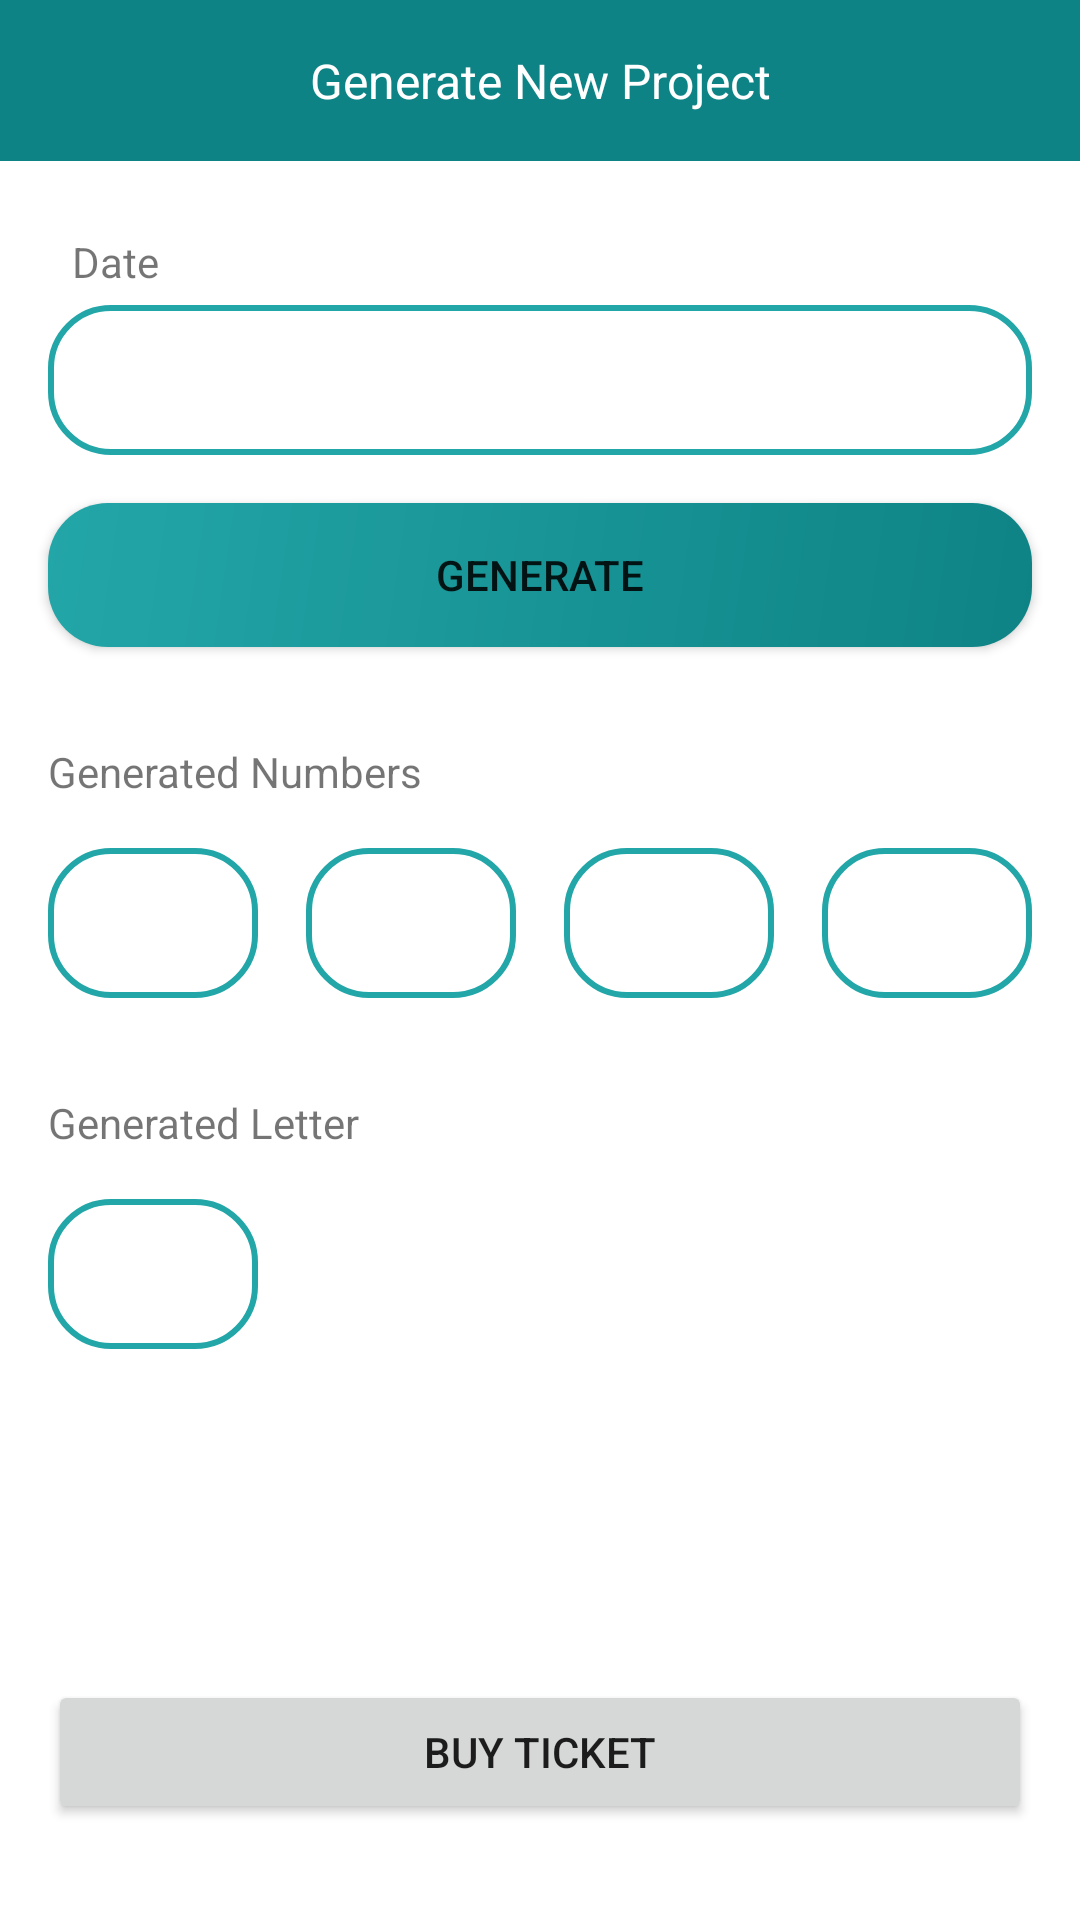

Reconstruct the res/layout file that produces this screen, plus the resources it refers to.
<!-- AndroidManifest.xml: application theme Theme.LottaryApp -->
<!-- res/layout/activity_new_lottery.xml -->
<?xml version="1.0" encoding="utf-8"?>
<androidx.constraintlayout.widget.ConstraintLayout xmlns:android="http://schemas.android.com/apk/res/android"
    xmlns:app="http://schemas.android.com/apk/res-auto"
    xmlns:tools="http://schemas.android.com/tools"
    android:layout_width="match_parent"
    android:layout_height="match_parent"
    tools:context=".Views.NewLottery">

    <EditText
        android:id="@+id/generate_number1"
        android:layout_width="0dp"
        android:layout_height="50dp"
        android:layout_marginStart="16dp"
        android:layout_marginTop="16dp"
        android:layout_marginEnd="8dp"
        android:background="@drawable/textfield_design"
        android:ems="10"
        android:gravity="center"
        android:inputType="number"
        app:layout_constraintEnd_toStartOf="@+id/generate_number2"
        app:layout_constraintStart_toStartOf="parent"
        app:layout_constraintTop_toBottomOf="@+id/textView18" />

    <EditText
        android:id="@+id/generate_number2"
        android:layout_width="0dp"
        android:layout_height="50dp"
        android:layout_marginStart="8dp"
        android:layout_marginTop="16dp"
        android:layout_marginEnd="8dp"
        android:background="@drawable/textfield_design"
        android:ems="10"
        android:gravity="center"
        android:inputType="number"
        app:layout_constraintEnd_toStartOf="@+id/generate_number3"
        app:layout_constraintStart_toEndOf="@+id/generate_number1"
        app:layout_constraintTop_toBottomOf="@+id/textView18" />

    <EditText
        android:id="@+id/generate_number3"
        android:layout_width="0dp"
        android:layout_height="50dp"
        android:layout_marginStart="8dp"
        android:layout_marginTop="16dp"
        android:layout_marginEnd="8dp"
        android:background="@drawable/textfield_design"
        android:ems="10"
        android:gravity="center"
        android:inputType="number"
        app:layout_constraintEnd_toStartOf="@+id/generate_number4"
        app:layout_constraintStart_toEndOf="@+id/generate_number2"
        app:layout_constraintTop_toBottomOf="@+id/textView18" />

    <EditText
        android:id="@+id/generate_number4"
        android:layout_width="0dp"
        android:layout_height="50dp"
        android:layout_marginStart="8dp"
        android:layout_marginTop="16dp"
        android:layout_marginEnd="16dp"
        android:background="@drawable/textfield_design"
        android:ems="10"
        android:gravity="center"
        android:inputType="number"
        app:layout_constraintEnd_toEndOf="parent"
        app:layout_constraintStart_toEndOf="@+id/generate_number3"
        app:layout_constraintTop_toBottomOf="@+id/textView18" />

    <EditText
        android:id="@+id/generate_letter"
        android:layout_width="0dp"
        android:layout_height="50dp"
        android:layout_marginTop="16dp"
        android:background="@drawable/textfield_design"
        android:ems="10"
        android:gravity="center"
        android:inputType="text"
        app:layout_constraintEnd_toEndOf="@+id/generate_number1"
        app:layout_constraintStart_toStartOf="@+id/generate_number1"
        app:layout_constraintTop_toBottomOf="@+id/textView20" />

    <androidx.constraintlayout.widget.ConstraintLayout
        android:id="@+id/constraintLayout10"
        android:layout_width="0dp"
        android:layout_height="wrap_content"
        android:background="@color/primary"
        app:layout_constraintEnd_toEndOf="parent"
        app:layout_constraintStart_toStartOf="parent"
        app:layout_constraintTop_toTopOf="parent">

        <TextView
            android:id="@+id/textView13"
            android:layout_width="wrap_content"
            android:layout_height="wrap_content"
            android:layout_marginTop="16dp"
            android:layout_marginBottom="16dp"
            android:text="Generate New Project"
            android:textColor="@color/white"
            android:textSize="16dp"
            app:layout_constraintBottom_toBottomOf="parent"
            app:layout_constraintEnd_toEndOf="parent"
            app:layout_constraintStart_toStartOf="parent"
            app:layout_constraintTop_toTopOf="parent" />

        <ImageView
            android:id="@+id/new_lottery_back_btn"
            android:layout_width="wrap_content"
            android:layout_height="wrap_content"
            android:layout_marginStart="16dp"
            android:layout_marginBottom="8dp"
            app:layout_constraintBottom_toBottomOf="parent"
            app:layout_constraintStart_toStartOf="parent"
            app:layout_constraintTop_toTopOf="parent"
            app:srcCompat="@drawable/ic_baseline_arrow_back_ios_new_24" />
    </androidx.constraintlayout.widget.ConstraintLayout>

    <TextView
        android:id="@+id/generate_date"
        android:layout_width="0dp"
        android:layout_height="50dp"
        android:layout_marginStart="16dp"
        android:layout_marginTop="5dp"
        android:layout_marginEnd="16dp"
        android:background="@drawable/textfield_design"
        android:paddingHorizontal="10dp"
        android:gravity="center_vertical"
        app:layout_constraintEnd_toEndOf="parent"
        app:layout_constraintStart_toStartOf="parent"
        app:layout_constraintTop_toBottomOf="@+id/textView16" />

    <TextView
        android:id="@+id/textView16"
        android:layout_width="wrap_content"
        android:layout_height="wrap_content"
        android:layout_marginStart="24dp"
        android:layout_marginTop="24dp"
        android:text="Date"
        app:layout_constraintStart_toStartOf="parent"
        app:layout_constraintTop_toBottomOf="@+id/constraintLayout10" />

    <Button
        android:id="@+id/generate_btn"
        android:layout_width="0dp"
        android:layout_height="wrap_content"
        android:layout_marginStart="16dp"
        android:layout_marginTop="16dp"
        android:layout_marginEnd="16dp"
        android:text="Generate"
        android:background="@drawable/rounded_button"
        app:layout_constraintEnd_toEndOf="parent"
        app:layout_constraintStart_toStartOf="parent"
        app:layout_constraintTop_toBottomOf="@+id/generate_date" />

    <TextView
        android:id="@+id/textView18"
        android:layout_width="wrap_content"
        android:layout_height="wrap_content"
        android:layout_marginStart="16dp"
        android:layout_marginTop="32dp"
        android:text="Generated Numbers"
        app:layout_constraintStart_toStartOf="parent"
        app:layout_constraintTop_toBottomOf="@+id/generate_btn" />

    <TextView
        android:id="@+id/textView20"
        android:layout_width="wrap_content"
        android:layout_height="wrap_content"
        android:layout_marginStart="16dp"
        android:layout_marginTop="32dp"
        android:text="Generated Letter"
        app:layout_constraintStart_toStartOf="parent"
        app:layout_constraintTop_toBottomOf="@+id/generate_number1" />

    <Button
        android:id="@+id/generate_buy_btn"
        android:layout_width="0dp"
        android:layout_height="wrap_content"
        android:layout_marginStart="16dp"
        android:layout_marginEnd="16dp"
        android:layout_marginBottom="32dp"
        android:text="Buy Ticket"
        app:layout_constraintBottom_toBottomOf="parent"
        app:layout_constraintEnd_toEndOf="parent"
        app:layout_constraintStart_toStartOf="parent" />

</androidx.constraintlayout.widget.ConstraintLayout>
<!-- resources referenced by this layout -->
<resources>
  <color name="primary">#0E8385 </color>
  <color name="white">#FFFFFFFF</color>
  <!-- drawable rounded_button (drawable) -->
  <shape xmlns:android="http://schemas.android.com/apk/res/android" android:shape="rectangle">
      <corners android:radius="20dp" />
      <gradient android:startColor="@color/primary" android:endColor="@color/secondary" android:angle="135" />
  </shape>
  <!-- drawable textfield_design (drawable) -->
  <?xml version="1.0" encoding="utf-8"?>
  <shape xmlns:android="http://schemas.android.com/apk/res/android"
      android:shape="rectangle"
      android:padding="10dp">
      <solid android:color="#FFFFFF" />
      <stroke android:width="2dp" android:color="@color/secondary"></stroke>
      <corners android:radius="20dp" />
  </shape>
  <style name="Theme.LottaryApp" parent="Theme.MaterialComponents.Light.NoActionBar">
          
          <item name="colorPrimary">@color/purple_500</item>
          <item name="colorPrimaryVariant">@color/purple_700</item>
          <item name="colorOnPrimary">@color/white</item>
          
          <item name="colorSecondary">@color/teal_200</item>
          <item name="colorSecondaryVariant">@color/teal_700</item>
          <item name="colorOnSecondary">@color/black</item>
          
          <item name="android:statusBarColor" tools:targetApi="l">?attr/colorPrimaryVariant</item>
          
      </style>
  <color name="secondary">#23A6A8</color>
  <color name="purple_500">#0E8385 </color>
  <color name="purple_700">#0E8385 </color>
  <color name="teal_200">#FF03DAC5</color>
  <color name="teal_700">#FF018786</color>
  <color name="black">#FF000000</color>
</resources>
